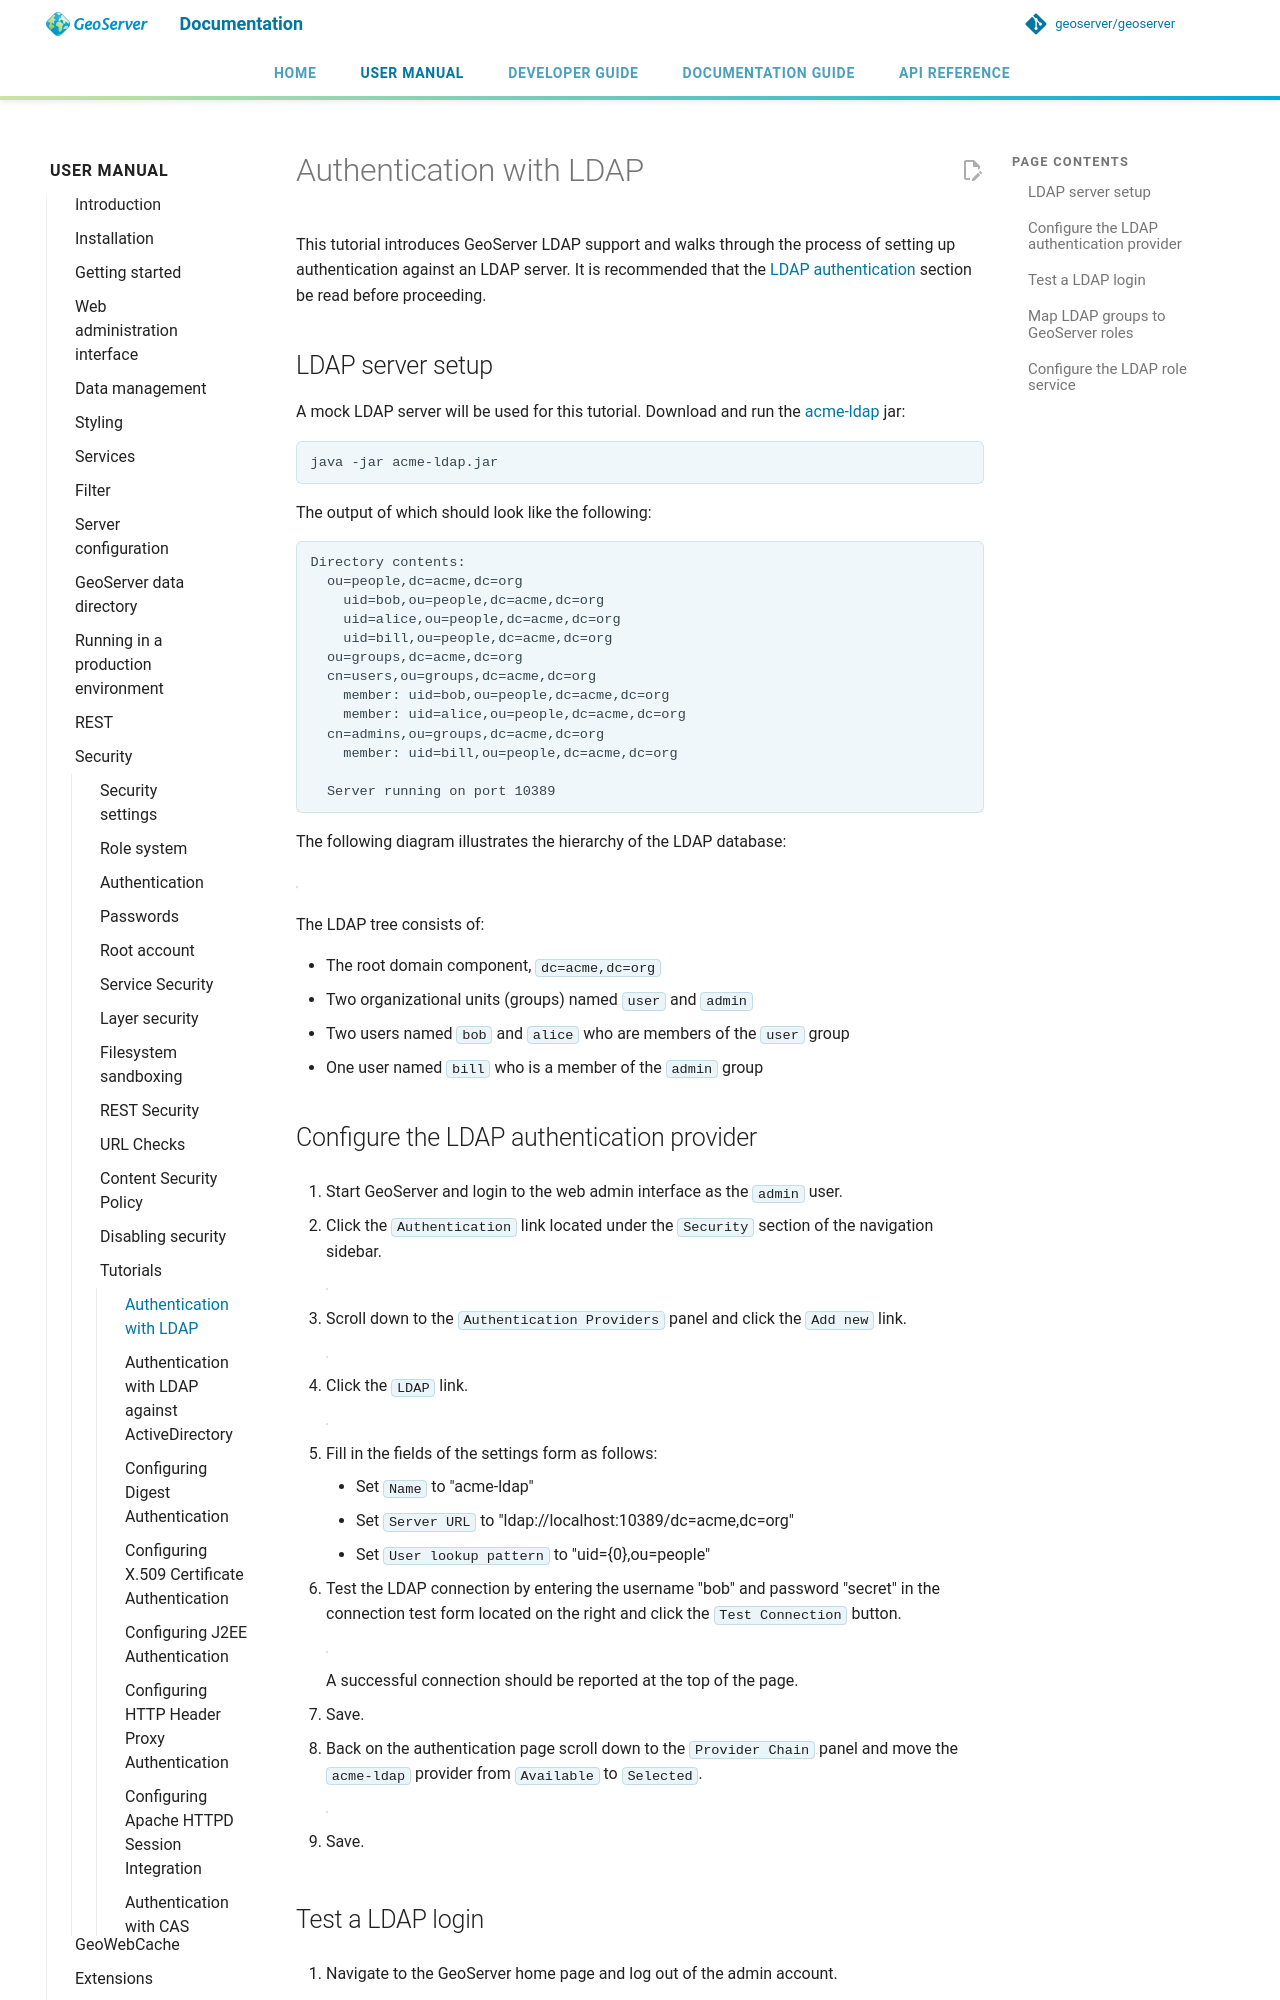

repository: petersmythe/geoserver · page: latest/en/user/security/tutorials/ldap/index.html · generator: mkdocs

# Authentication with LDAP

This tutorial introduces GeoServer LDAP support and walks through the process of setting up authentication against an LDAP server. It is recommended that the [LDAP authentication](../../auth/providers.md#security_auth_provider_ldap) section be read before proceeding.

## LDAP server setup

A mock LDAP server will be used for this tutorial. Download and run the [acme-ldap](https://geoserver.org/acme-ldap/acme-ldap-1.0.jar) jar:

    java -jar acme-ldap.jar

The output of which should look like the following:

```
Directory contents:
  ou=people,dc=acme,dc=org
    uid=bob,ou=people,dc=acme,dc=org
    uid=alice,ou=people,dc=acme,dc=org
    uid=bill,ou=people,dc=acme,dc=org
  ou=groups,dc=acme,dc=org
  cn=users,ou=groups,dc=acme,dc=org
    member: uid=bob,ou=people,dc=acme,dc=org
    member: uid=alice,ou=people,dc=acme,dc=org
  cn=admins,ou=groups,dc=acme,dc=org
    member: uid=bill,ou=people,dc=acme,dc=org

  Server running on port 10389
```

The following diagram illustrates the hierarchy of the LDAP database:

![](images/acme_ldap.png)

The LDAP tree consists of:

- The root domain component, `dc=acme,dc=org`
- Two organizational units (groups) named `user` and `admin`
- Two users named `bob` and `alice` who are members of the `user` group
- One user named `bill` who is a member of the `admin` group

## Configure the LDAP authentication provider

1.  Start GeoServer and login to the web admin interface as the `admin` user.

2.  Click the `Authentication` link located under the `Security` section of the navigation sidebar.

    ![](images/ldap1.jpg)

3.  Scroll down to the `Authentication Providers` panel and click the `Add new` link.

    ![](images/ldap2.jpg)

4.  Click the `LDAP` link.

    ![](images/ldap3.jpg)

5.  Fill in the fields of the settings form as follows:

    - Set `Name` to "acme-ldap"
    - Set `Server URL` to "ldap://localhost:10389/dc=acme,dc=org"
    - Set `User lookup pattern` to "uid={0},ou=people"

6.  Test the LDAP connection by entering the username "bob" and password "secret" in the connection test form located on the right and click the `Test Connection` button.

    ![](images/ldap4.jpg)

    A successful connection should be reported at the top of the page.

7.  Save.

8.  Back on the authentication page scroll down to the `Provider Chain` panel and move the `acme-ldap` provider from `Available` to `Selected`.

    ![](images/ldap5.jpg)

9.  Save.

## Test a LDAP login

1.  Navigate to the GeoServer home page and log out of the admin account.

2.  Login as the user "bob" with the password "secret".

![](images/ldap6.jpg)

Logging in as bob doesn't yield any administrative functionality because the bob account has not been mapped to the administrator role. In the next section GeoServer will be configured to map groups from the LDAP database to roles.
